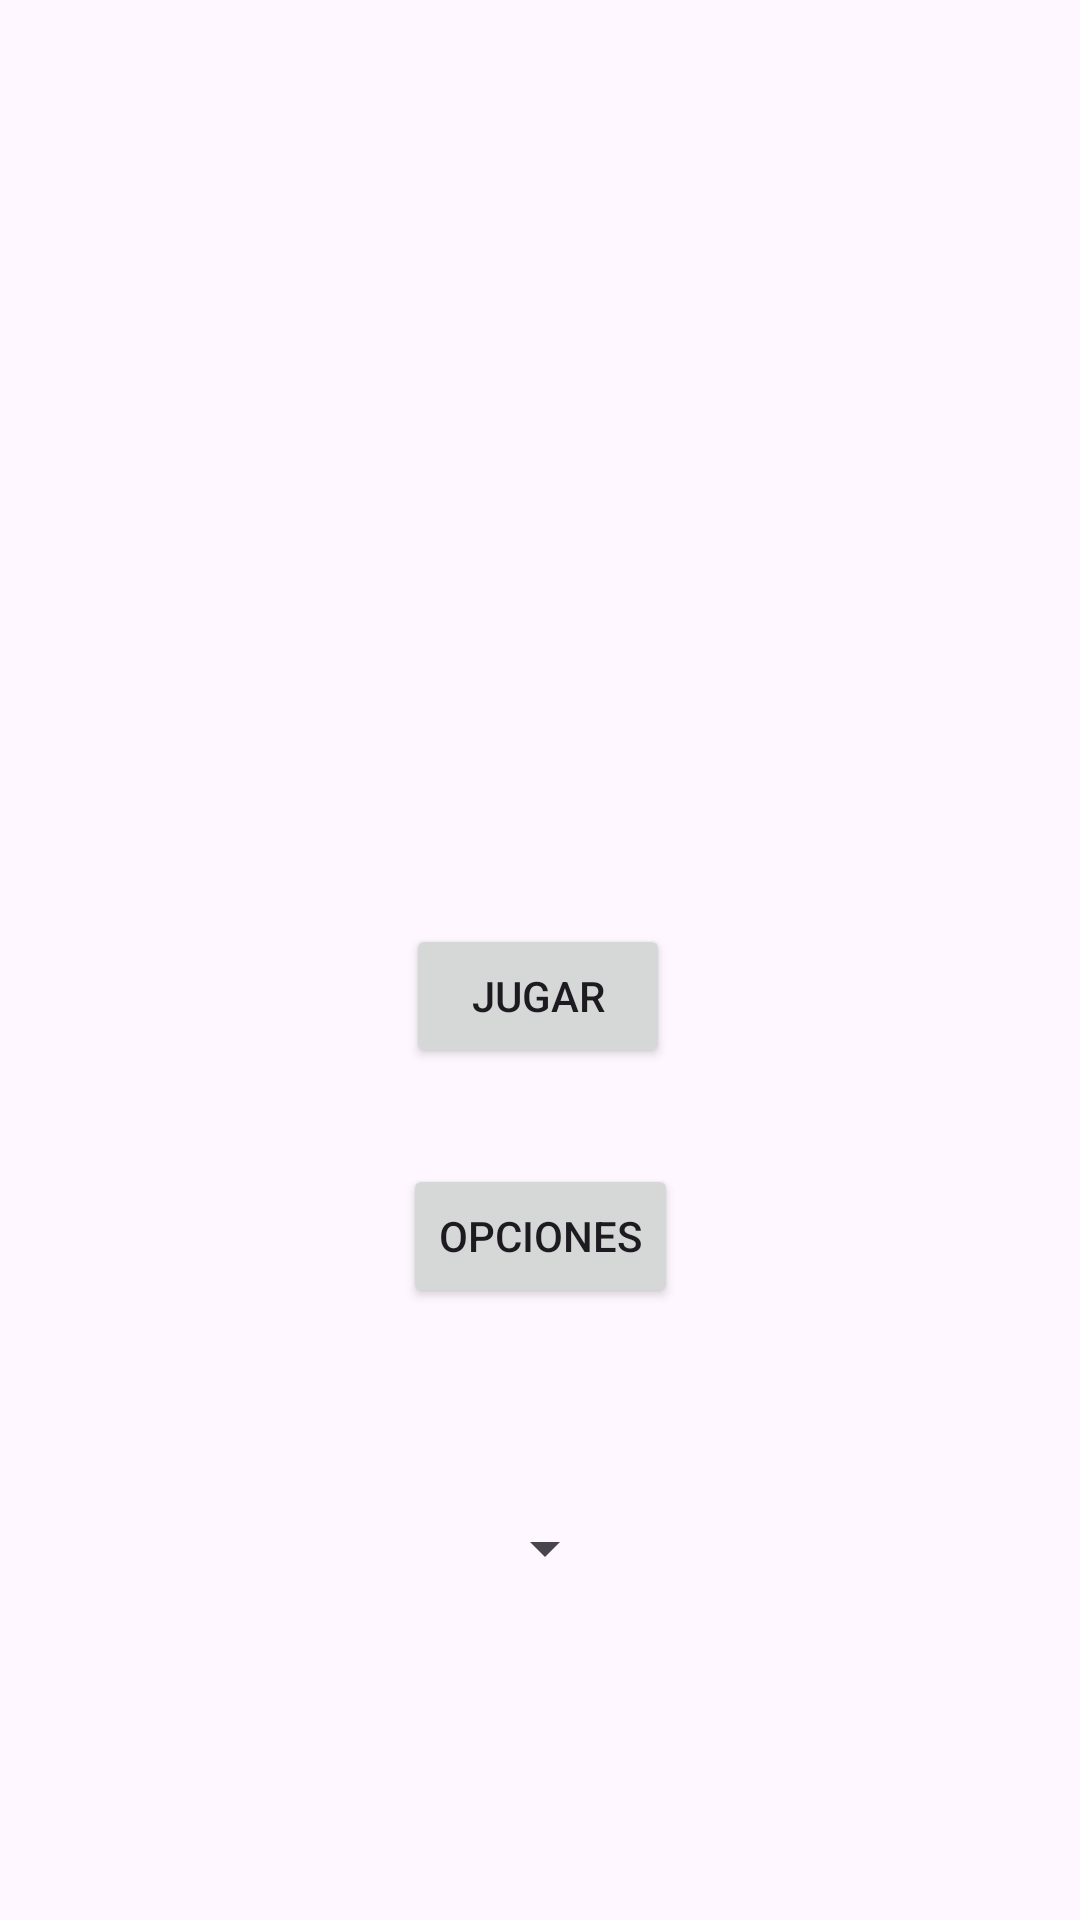

This screen was rendered from an Android layout file. Write that file and the resources it references.
<!-- AndroidManifest.xml: application theme Theme.Proyecto_Edson -->
<!-- res/layout/activity_main.xml -->
<?xml version="1.0" encoding="utf-8"?>
<androidx.constraintlayout.widget.ConstraintLayout xmlns:android="http://schemas.android.com/apk/res/android"
    xmlns:app="http://schemas.android.com/apk/res-auto"
    xmlns:tools="http://schemas.android.com/tools"
    android:layout_width="match_parent"
    android:layout_height="match_parent"
    tools:context=".MainActivity">

    

    

    

    <ImageView
        android:id="@+id/logoImageView"
        android:layout_width="173dp"
        android:layout_height="180dp"
        android:layout_marginTop="92dp"
        android:src="@drawable/img"
        app:layout_constraintEnd_toEndOf="parent"
        app:layout_constraintStart_toStartOf="parent"
        app:layout_constraintTop_toTopOf="parent" />

    <Button
        android:id="@+id/jugarButton"
        android:layout_width="wrap_content"
        android:layout_height="wrap_content"
        android:layout_marginTop="36dp"
        android:text="JUGAR"
        app:layout_constraintEnd_toEndOf="parent"
        app:layout_constraintHorizontal_bias="0.498"
        app:layout_constraintStart_toStartOf="parent"
        app:layout_constraintTop_toBottomOf="@id/logoImageView" />

    <Button
        android:id="@+id/opcionesButton"
        android:layout_width="wrap_content"
        android:layout_height="wrap_content"
        android:layout_marginTop="32dp"
        android:text="OPCIONES"
        app:layout_constraintEnd_toEndOf="parent"
        app:layout_constraintStart_toStartOf="parent"
        app:layout_constraintTop_toBottomOf="@id/jugarButton" />

    <Spinner
        android:id="@+id/difficultySpinner"
        android:layout_width="wrap_content"
        android:layout_height="wrap_content"
        android:layout_marginTop="68dp"
        app:layout_constraintEnd_toEndOf="parent"
        app:layout_constraintHorizontal_bias="0.505"
        app:layout_constraintStart_toStartOf="parent"
        app:layout_constraintTop_toBottomOf="@id/opcionesButton" />


</androidx.constraintlayout.widget.ConstraintLayout>
<!-- resources referenced by this layout -->
<resources>
  <style name="Theme.Proyecto_Edson" parent="Base.Theme.Proyecto_Edson" />
  <style name="Base.Theme.Proyecto_Edson" parent="Theme.Material3.DayNight.NoActionBar">
          
          
      </style>
</resources>
